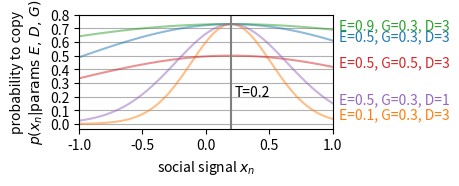

Recreate this plot in Python. (Note: this script raises an exception after producing the figure.)
import numpy as np
from scipy.special import expit as logist
from scipy.special import erf
import scipy.stats as st
import pandas  as  pd
import matplotlib.pyplot as plt

# Variables: 
# E \in R represents noviceness (or inverse expertise), where E=0 is the average expertise level
# G \in R represents tendency to change. When signal==truth, how likely is it that you change something? G=0 means, p to adjust is 50%. G=-1 means p(y==truth)=0.268
# D \in R is difficulty 
# 0<R<=1 is reduction factor of the 'plausibility frame' for new signal creation (compared with acceptance)
# p is propbability to adjust a 


# def p_original(signal, truth, G, D, E): 
#     return logist(G) + (1-logist(G)) * 4 * (norm.cdf((signal - truth)/(D*logist(E)))- 0.5)**2 

# logist = lambda x: (1/(1+np.exp(-x)))

def p(signal, truth, G, D, E): 
    return logist(G) + (1-logist(G)) * (erf((signal - truth)/(D*logist(E)*(2**0.5))))**2 

def new_signal(signal, truth, D, E, R, anchoring=True): 
    if np.isnan(signal):
        loc=truth
        scale=D*logist(E)
    else:
        loc = truth + int(anchoring) * (logist(E)) * (signal - truth)
        scale = R*D*logist(E)
    dist = st.norm(loc=loc, scale=scale)
    return dist.rvs()

agg = lambda x, which: np.median(x) if which=="median" else np.mean(x) # performance aggregtaion



T = 0.2
plt.figure(figsize=(12/2.54, 5/2.54))
ax = plt.axes()
x = np.linspace(-1,1)
for G, D, E in [(-1,3,0), (-1,3,-2), (-1,3,2), (0,3,0), (-1,1,0)]:
    l, = ax.plot(x, 1-p(x, T,  G=G, D=D, E=E), label=f"E={logist(E):.1f}, G={logist(G):.1f}, D={D}", alpha=0.5)
    ax.text(1.05, 1-p(1, T,  G=G, D=D, E=E), f"E={logist(E):.1f}, G={logist(G):.1f}, D={D}" , ha="left", color=l.get_color(), )
ax.set_xlim(-1,1)
ax.set_yticks(np.arange(0,0.81,0.1))
ax.set_xticks(np.arange(-1,1.01,0.5))
ax.grid(axis="y")
#plt.legend(loc="lower left")
ax.set_ylabel("probability to copy\n"+r"$p(x_n|\text{params}\ E,\, D,\, G)$")
ax.set_xlabel(r"social signal $x_n$")
ax.axvline(T, color= "grey")
ax.text(T+0.03, 0.2, f"T={T}")
plt.tight_layout()
plt.savefig(f"figs/pcopy_mayerheck.png", dpi=600)
